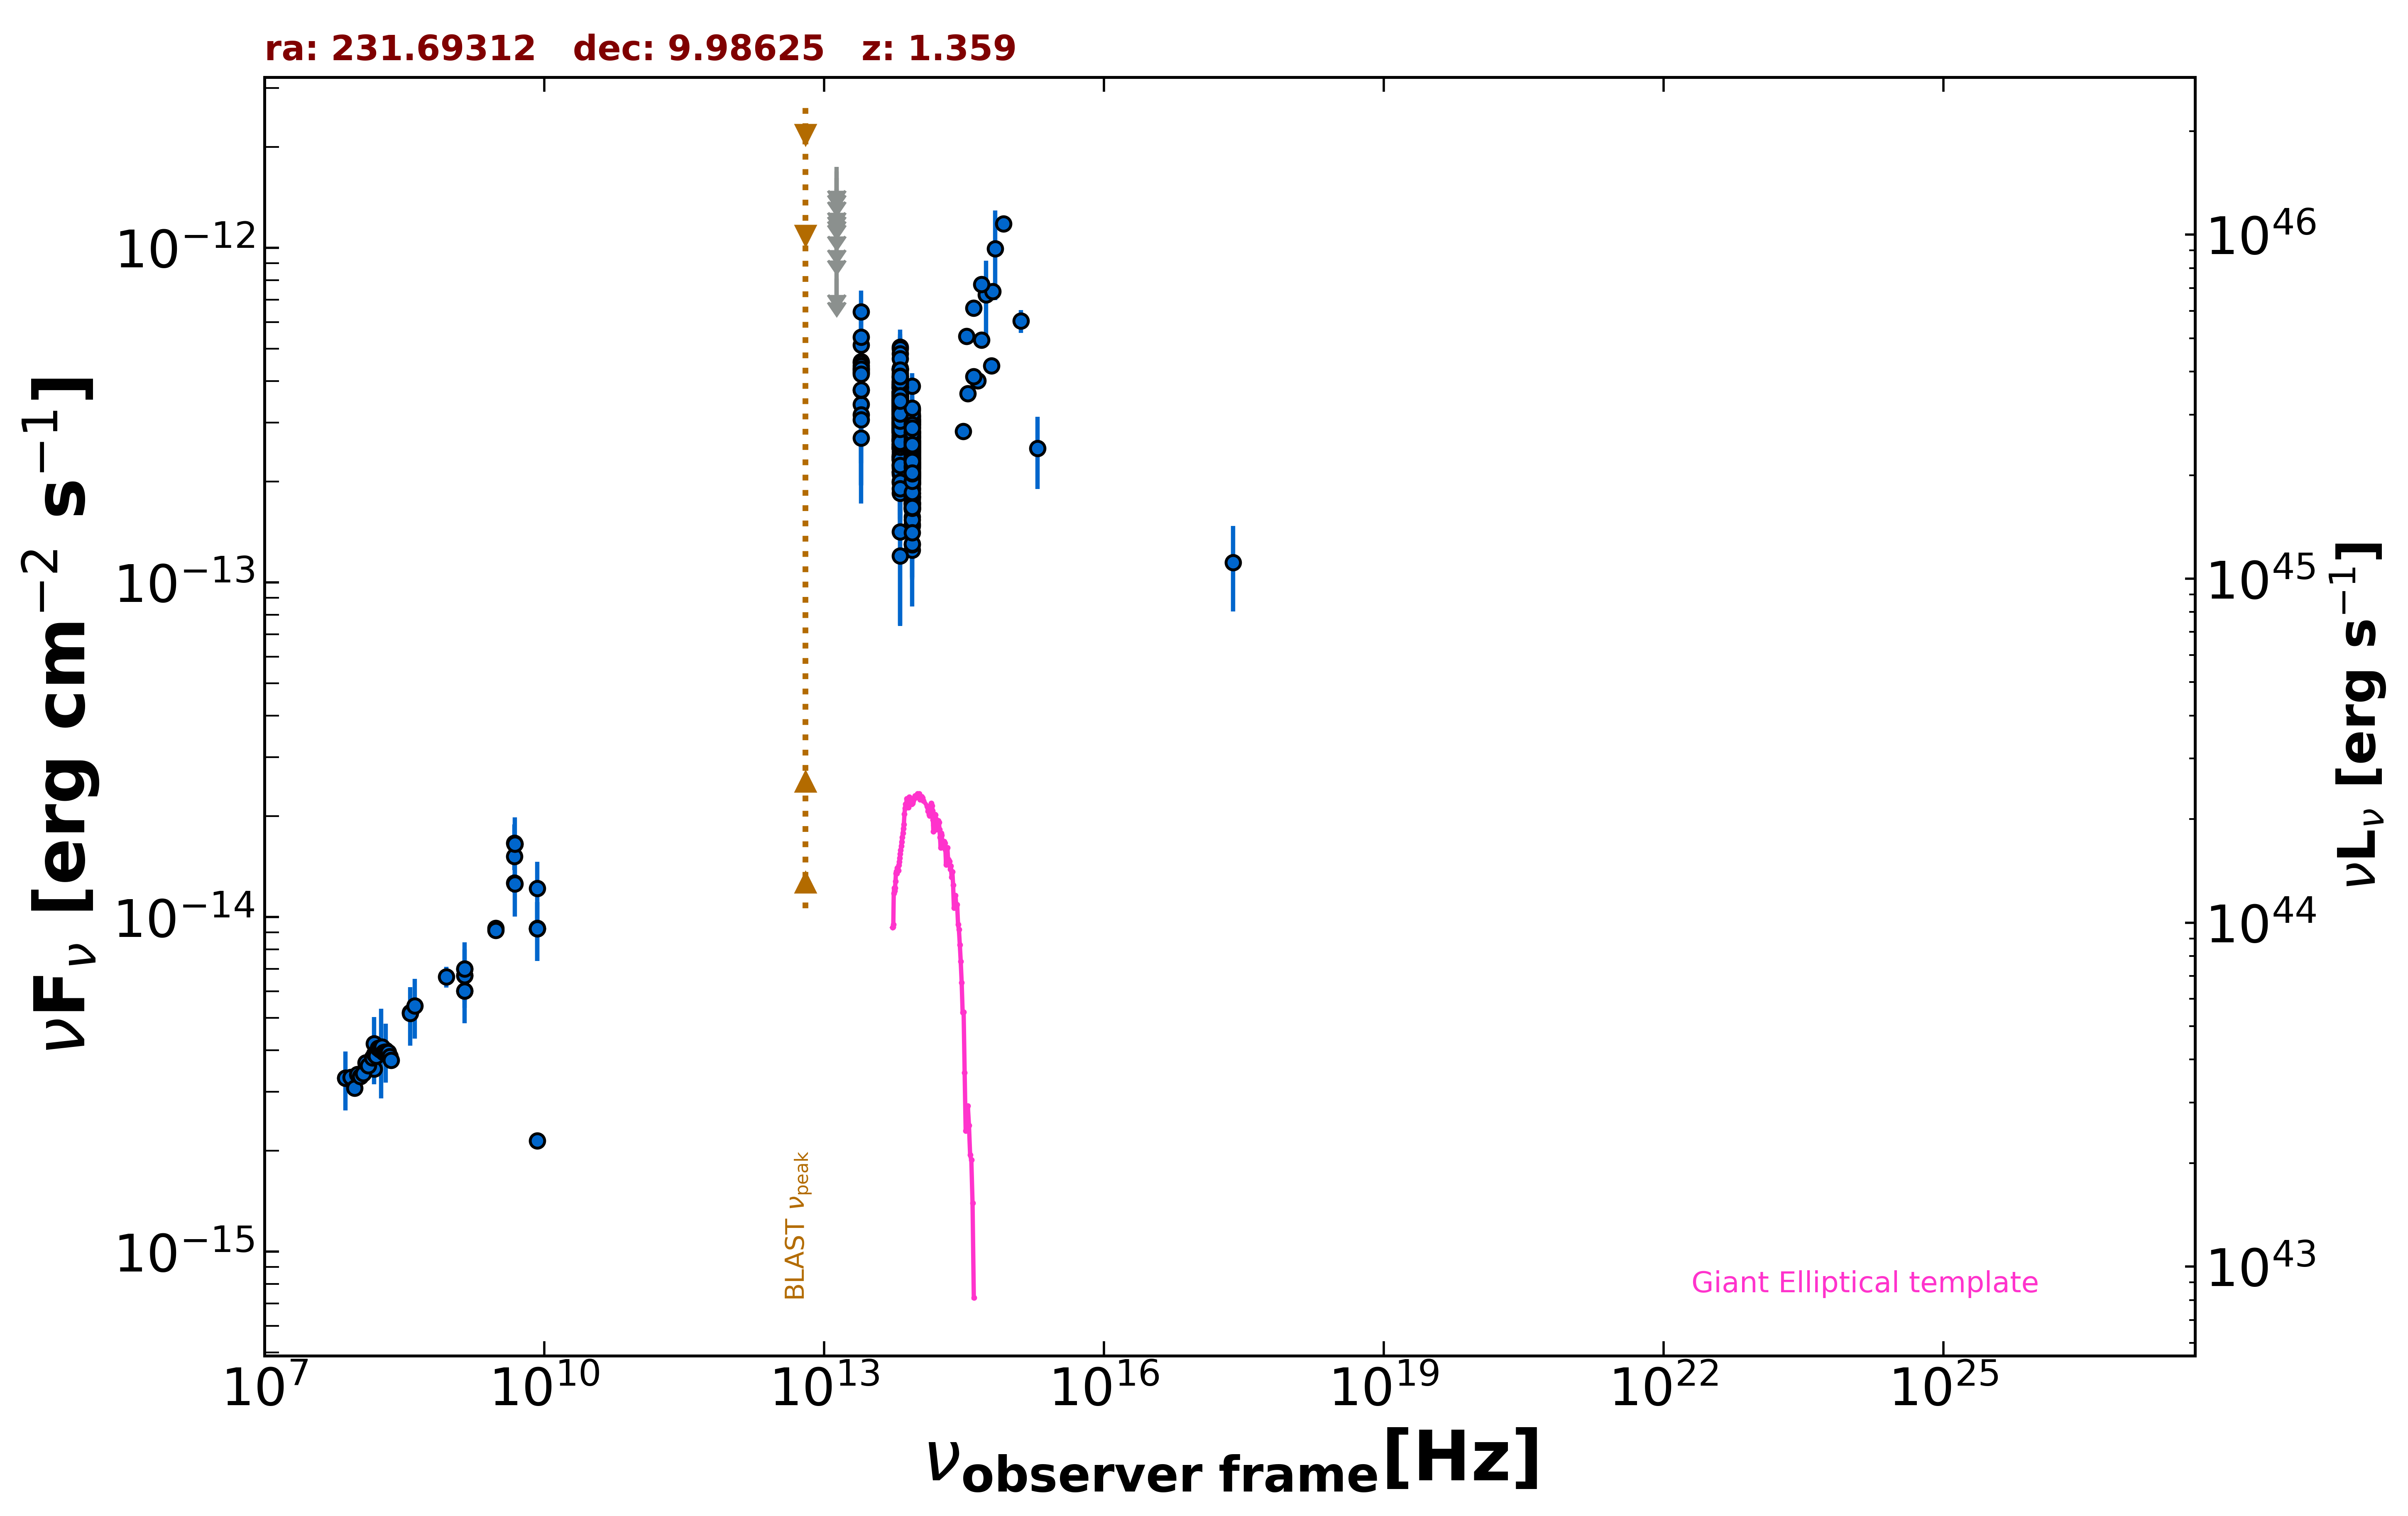

Data behind this chart, as committed beside it:
freq., flux, err_flux, MJD_start, MJD_end, flag, catalog, reference
1.400e+09, 7.006e-15, 2.000e-18, 55000, 55000, , FIRST, White et al. 1997  ApJ  475 479
1.400e+09, 6.681e-15, 2.000e-16, 55000, 55000, , NVSS, Condon et al. 1998  AJ  115  1693
8.870e+08, 6.619e-15, 4.685e-16, 55000, 55000, , RACS, Hale et al. 2021  PASA  38  e058
3.000e+09, 9.265e-15, 4.200e-17, 55000, 55000, , VLASSQL, Gordon et al. 2021  ApJS  255  30
3.000e+09, 9.114e-15, 3.100e-17, 55000, 55000, , VLASSQL, Gordon et al. 2021  ApJS  255  30
2.418e+17, 1.147e-13, 3.277e-14, 55000, 55000, , IPC2E, Harris et al. 1990  VizieR  IX/13/2e
1.500e+08, 3.512e-15, 3.510e-16, 55000, 55000, , TGSS150, Intema et al. 2017  A&A  598  A781
7.400e+07, 3.300e-15, 6.650e-17, 55000, 55000, , VLSSR, Lane et al. 2014  MNRAS  440 327
8.400e+09, 2.142e-15, 0.000e+00, 55000, 55000, , CRATES, Healey et al. 2007  ApJS  171  61
8.400e+09, 9.248e-15, 0.000e+00, 55000, 55000, , CRATES, Healey et al. 2007  ApJS  171  61
4.800e+09, 1.517e-14, 1.345e-15, 55000, 55000, , GB6, Gregory et al. 1996  ApJS  103  427
4.800e+09, 1.661e-14, 2.305e-15, 55000, 55000, , GB87, Gregory et al. 1992  VizieR  VIII/14/j20…
4.850e+09, 1.654e-14, 0.000e+00, 55000, 55000, , NORTH20, White and Becker  1992  ApJS  79  331
1.400e+09, 6.020e-15, 0.000e+00, 55000, 55000, , NORTH20, White and Becker  1992  ApJS  79  331
3.650e+08, 5.190e-15, 0.000e+00, 55000, 55000, , NORTH20, White and Becker  1992  ApJS  79  331
4.800e+09, 1.262e-14, 8.150e-16, 55000, 55000, , PMN, Griffith et al. 1993-1996  VizieR  VIII/…
8.817e+13, 2.457e-13, 2.300e-15, 55000, 55000, , UNWISE, Schlafly et al. 2019  ApJS  240  30
6.517e+13, 3.275e-13, 3.650e-15, 55000, 55000, , UNWISE, Schlafly et al. 2019  ApJS  240  30
8.817e+13, 2.621e-13, 8.200e-15, 55000, 55000, , WISE, Wright et al. 2010  AJ  140  1868
6.517e+13, 3.808e-13, 1.265e-14, 55000, 55000, , WISE, Wright et al. 2010  AJ  140  1868
2.498e+13, 4.269e-13, 2.990e-14, 55000, 55000, , WISE, Wright et al. 2010  AJ  140  1868
1.363e+13, 6.773e-13, 1.217e-13, 55000, 55000, , WISE, Wright et al. 2010  AJ  140  1868
8.817e+13, 2.722e-13, 3.265e-14, 57058, 57058, , NEOWISE, Mainzer et al. 2014  ApJ  792  30
6.517e+13, 3.415e-13, 3.815e-14, 57058, 57058, , NEOWISE, Mainzer et al. 2014  ApJ  792  30
8.817e+13, 2.884e-13, 2.420e-14, 57057, 57057, , NEOWISE, Mainzer et al. 2014  ApJ  792  30
6.517e+13, 3.620e-13, 4.275e-14, 57057, 57057, , NEOWISE, Mainzer et al. 2014  ApJ  792  30
8.817e+13, 2.609e-13, 2.550e-14, 57057, 57057, , NEOWISE, Mainzer et al. 2014  ApJ  792  30
6.517e+13, 2.859e-13, 3.910e-14, 57057, 57057, , NEOWISE, Mainzer et al. 2014  ApJ  792  30
8.817e+13, 2.276e-13, 2.900e-14, 57058, 57058, , NEOWISE, Mainzer et al. 2014  ApJ  792  30
6.517e+13, 3.016e-13, 4.375e-14, 57058, 57058, , NEOWISE, Mainzer et al. 2014  ApJ  792  30
8.817e+13, 2.164e-13, 2.460e-14, 57058, 57058, , NEOWISE, Mainzer et al. 2014  ApJ  792  30
6.517e+13, 3.050e-13, 4.170e-14, 57058, 57058, , NEOWISE, Mainzer et al. 2014  ApJ  792  30
8.817e+13, 2.362e-13, 2.485e-14, 57058, 57058, , NEOWISE, Mainzer et al. 2014  ApJ  792  30
6.517e+13, 3.280e-13, 3.660e-14, 57058, 57058, , NEOWISE, Mainzer et al. 2014  ApJ  792  30
8.817e+13, 2.653e-13, 2.615e-14, 57058, 57058, , NEOWISE, Mainzer et al. 2014  ApJ  792  30
6.517e+13, 3.268e-13, 9.865e-14, 57058, 57058, , NEOWISE, Mainzer et al. 2014  ApJ  792  30
8.817e+13, 2.834e-13, 3.430e-14, 57058, 57058, , NEOWISE, Mainzer et al. 2014  ApJ  792  30
6.517e+13, 3.217e-13, 5.210e-14, 57058, 57058, , NEOWISE, Mainzer et al. 2014  ApJ  792  30
8.817e+13, 3.037e-13, 2.405e-14, 57058, 57058, , NEOWISE, Mainzer et al. 2014  ApJ  792  30
6.517e+13, 2.637e-13, 4.195e-14, 57058, 57058, , NEOWISE, Mainzer et al. 2014  ApJ  792  30
8.817e+13, 1.722e-13, 2.515e-14, 57058, 57058, , NEOWISE, Mainzer et al. 2014  ApJ  792  30
6.517e+13, 3.173e-13, 3.895e-14, 57058, 57058, , NEOWISE, Mainzer et al. 2014  ApJ  792  30
8.817e+13, 1.669e-13, 2.310e-14, 57058, 57058, , NEOWISE, Mainzer et al. 2014  ApJ  792  30
6.517e+13, 3.630e-13, 4.355e-14, 57058, 57058, , NEOWISE, Mainzer et al. 2014  ApJ  792  30
8.817e+13, 1.974e-13, 2.700e-14, 57058, 57058, , NEOWISE, Mainzer et al. 2014  ApJ  792  30
6.517e+13, 2.246e-13, 4.835e-14, 57058, 57058, , NEOWISE, Mainzer et al. 2014  ApJ  792  30
8.817e+13, 2.938e-13, 2.685e-14, 57789, 57789, , NEOWISE, Mainzer et al. 2014  ApJ  792  30
6.517e+13, 3.196e-13, 4.075e-14, 57789, 57789, , NEOWISE, Mainzer et al. 2014  ApJ  792  30
8.817e+13, 1.888e-13, 2.475e-14, 57789, 57789, , NEOWISE, Mainzer et al. 2014  ApJ  792  30
6.517e+13, 3.444e-13, 4.805e-14, 57789, 57789, , NEOWISE, Mainzer et al. 2014  ApJ  792  30
8.817e+13, 2.360e-13, 2.525e-14, 57790, 57790, , NEOWISE, Mainzer et al. 2014  ApJ  792  30
6.517e+13, 3.680e-13, 4.380e-14, 57790, 57790, , NEOWISE, Mainzer et al. 2014  ApJ  792  30
8.817e+13, 1.842e-13, 2.345e-14, 57789, 57789, , NEOWISE, Mainzer et al. 2014  ApJ  792  30
6.517e+13, 2.991e-13, 3.895e-14, 57789, 57789, , NEOWISE, Mainzer et al. 2014  ApJ  792  30
8.817e+13, 2.200e-13, 2.495e-14, 57789, 57789, , NEOWISE, Mainzer et al. 2014  ApJ  792  30
6.517e+13, 3.553e-13, 4.430e-14, 57789, 57789, , NEOWISE, Mainzer et al. 2014  ApJ  792  30
8.817e+13, 2.390e-13, 2.670e-14, 57789, 57789, , NEOWISE, Mainzer et al. 2014  ApJ  792  30
6.517e+13, 3.089e-13, 4.425e-14, 57789, 57789, , NEOWISE, Mainzer et al. 2014  ApJ  792  30
8.817e+13, 1.474e-13, 3.115e-14, 57789, 57789, , NEOWISE, Mainzer et al. 2014  ApJ  792  30
6.517e+13, 3.118e-13, 4.205e-14, 57789, 57789, , NEOWISE, Mainzer et al. 2014  ApJ  792  30
... 626 more rows
